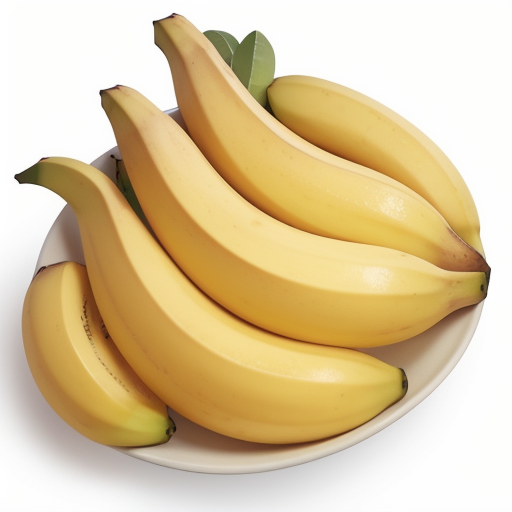
Generation parameters embedded in this image by AUTOMATIC1111 Stable Diffusion web UI or a fork of it (Forge, ...) (PNG 'parameters' text chunk):
realistic, banana, excellent quality banana, yellow color, Fruit, High quality, Fresh, Medium size, Bright yellow, Smooth and slightly firm texture, Sweet and slightly creamy flavor, Light and fruity aroma, easy to peel, No visible blemishes, no blemishes, no bruises, Perfectly ripe, Isolated on a white background, Bright, even lighting, silk bananas
Negative prompt: (worst quality, low quality: 1.4), monochrome, misshapen, nasty, ugly, human, 1girl, boy, black spots,banana juge, 
Steps: 30, Sampler: Euler a, CFG scale: 7, Seed: 2465009939, Size: 512x512, Model hash: e4a30e4607, Model: majicMixRealistic